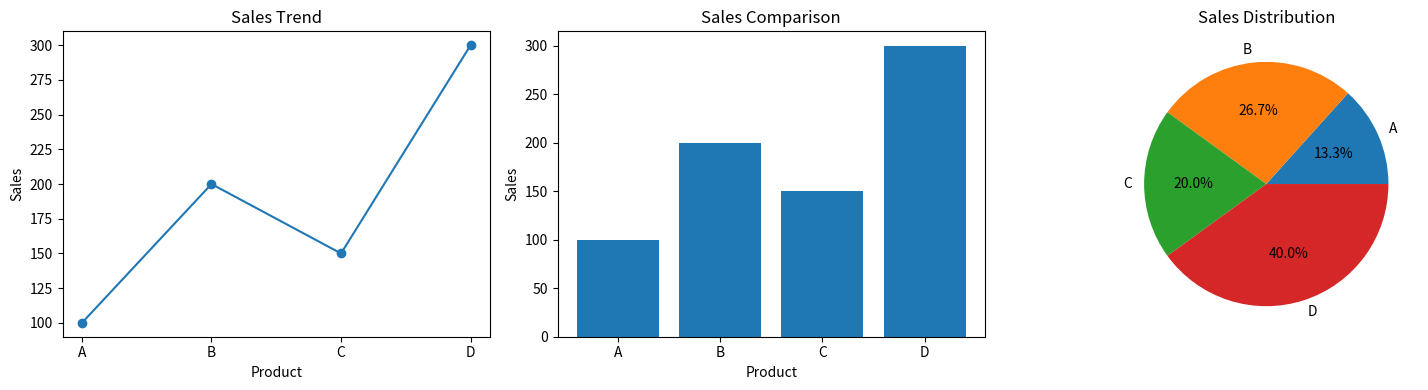

This chart was generated by the following Python code:
import matplotlib.pyplot as plt
import numpy as np
import pandas as pd

sales = np.array([100, 200, 150, 300])
products = ["A", "B", "C", "D"]

df = pd.DataFrame({"Product": products, "Sales": sales})

# Create 1 row with 3 side-by-side subplots
fig, axes = plt.subplots(1, 3, figsize=(15, 4))

# Line graph (trend)
axes[0].plot(df["Product"], df["Sales"], marker="o")
axes[0].set_title("Sales Trend")
axes[0].set_xlabel("Product")
axes[0].set_ylabel("Sales")

# Bar chart (comparison)
axes[1].bar(df["Product"], df["Sales"])
axes[1].set_title("Sales Comparison")
axes[1].set_xlabel("Product")
axes[1].set_ylabel("Sales")

# Pie chart (distribution)
axes[2].pie(df["Sales"], labels=df["Product"], autopct="%1.1f%%")
axes[2].set_title("Sales Distribution")

plt.tight_layout()
plt.show()
